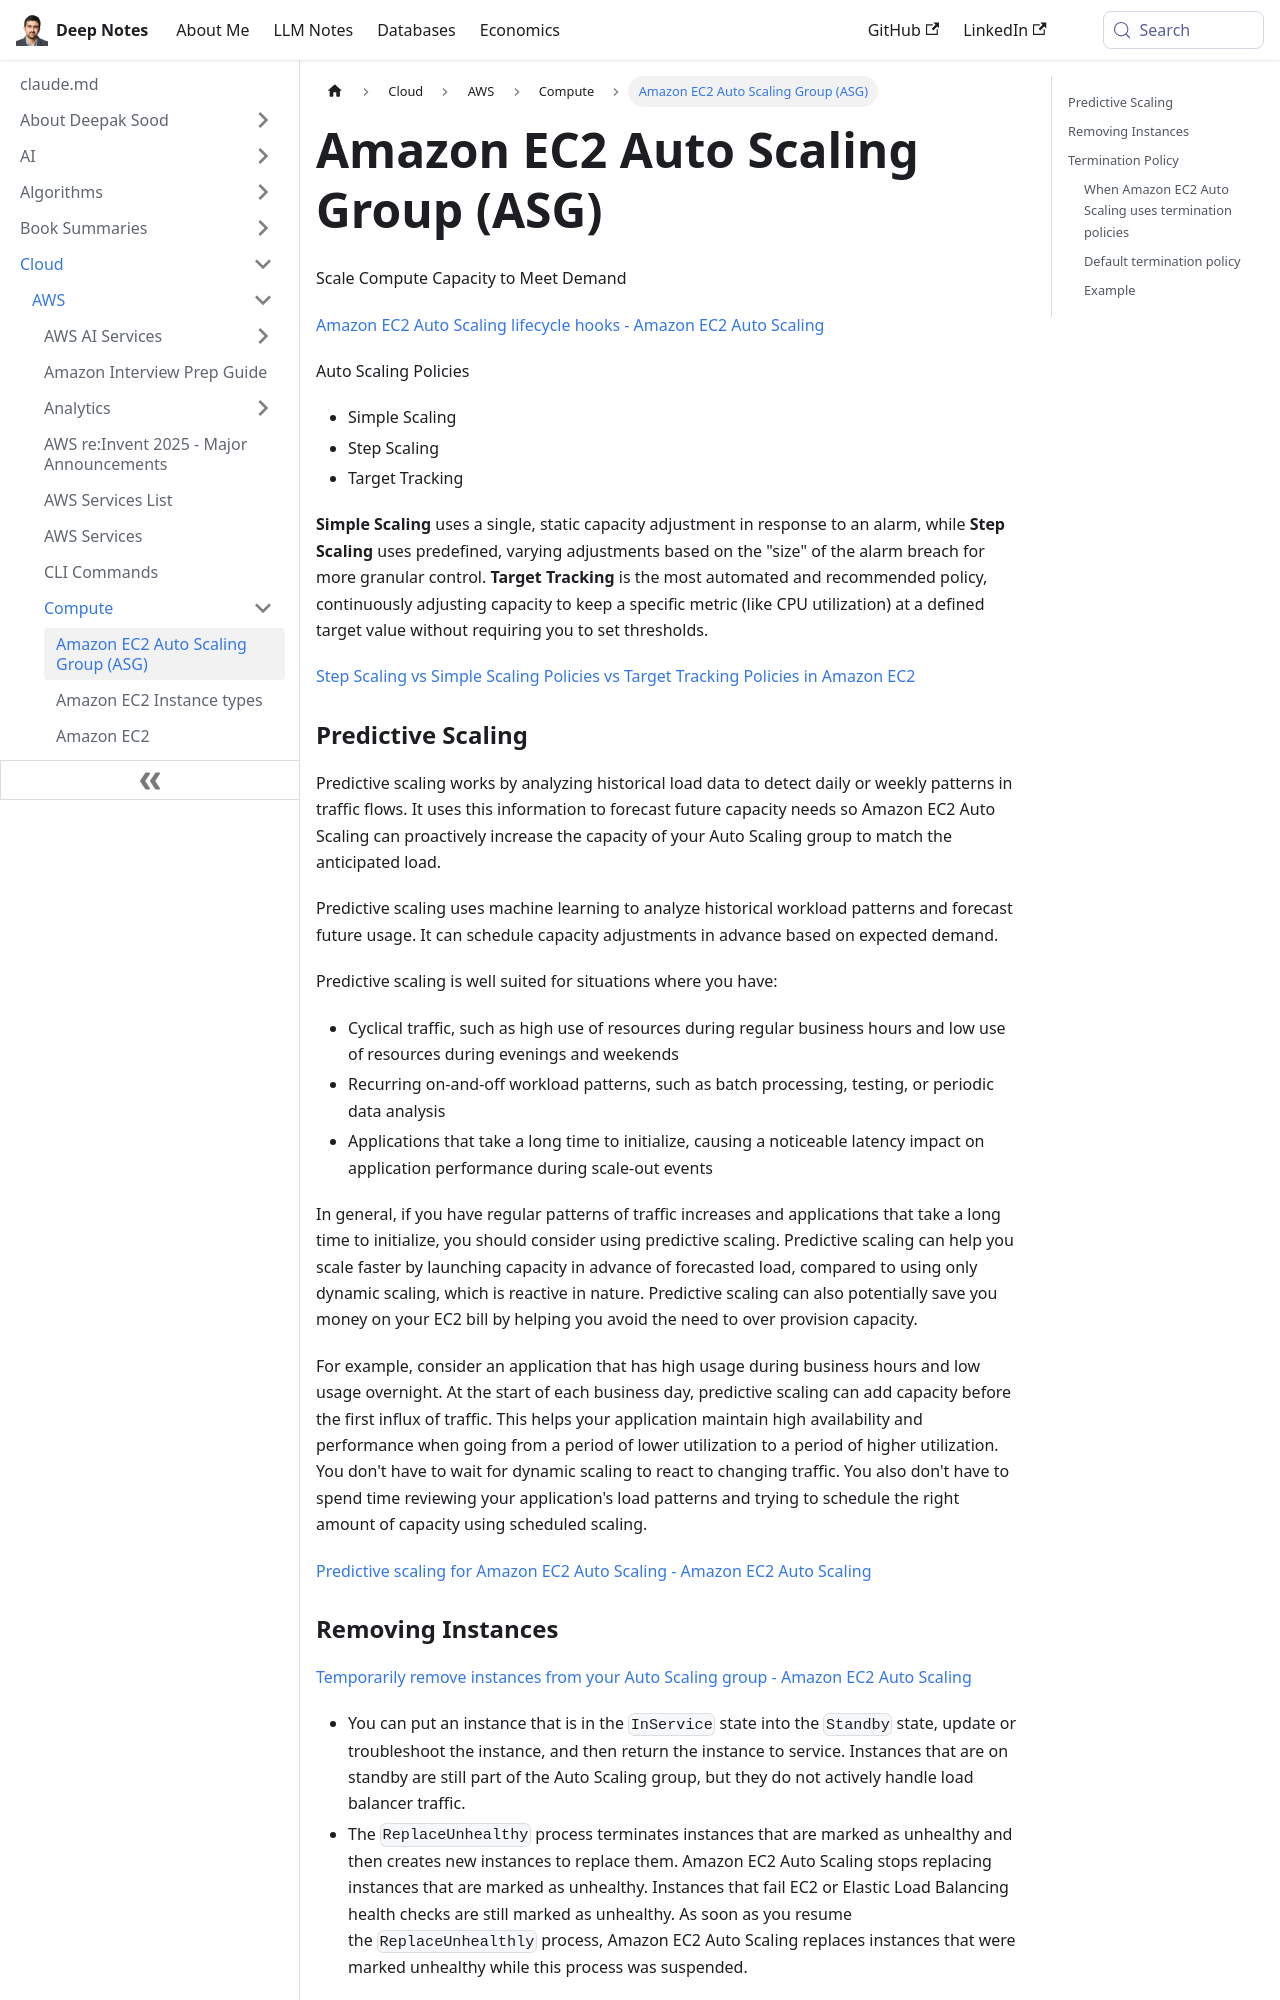

repository: deepaksood619/deepaksood619.github.io · page: cloud/aws/compute/amazon-ec2-asg/index.html · generator: docusaurus

---
slug: /cloud/aws/compute/amazon-ec2-asg
title: Amazon EC2 Auto Scaling Group (ASG)
description: Optimize your cloud resources with Amazon EC2 Auto Scaling Groups, offering Simple, Step, and Target Tracking policies for efficient capacity management.
created: 2025-10-24
updated: 2025-10-27
---
Scale Compute Capacity to Meet Demand

[Amazon EC2 Auto Scaling lifecycle hooks - Amazon EC2 Auto Scaling](https://docs.aws.amazon.com/autoscaling/ec2/userguide/lifecycle-hooks.html?icmpid=docs_ec2as_help_panel)

Auto Scaling Policies

- Simple Scaling
- Step Scaling
- Target Tracking

**Simple Scaling** uses a single, static capacity adjustment in response to an alarm, while **Step Scaling** uses predefined, varying adjustments based on the "size" of the alarm breach for more granular control. **Target Tracking** is the most automated and recommended policy, continuously adjusting capacity to keep a specific metric (like CPU utilization) at a defined target value without requiring you to set thresholds.

[Step Scaling vs Simple Scaling Policies vs Target Tracking Policies in Amazon EC2](https://tutorialsdojo.com/step-scaling-vs-simple-scaling-policies-in-amazon-ec2/)

### Predictive Scaling

Predictive scaling works by analyzing historical load data to detect daily or weekly patterns in traffic flows. It uses this information to forecast future capacity needs so Amazon EC2 Auto Scaling can proactively increase the capacity of your Auto Scaling group to match the anticipated load.

Predictive scaling uses machine learning to analyze historical workload patterns and forecast future usage. It can schedule capacity adjustments in advance based on expected demand.

Predictive scaling is well suited for situations where you have:

- Cyclical traffic, such as high use of resources during regular business hours and low use of resources during evenings and weekends
- Recurring on-and-off workload patterns, such as batch processing, testing, or periodic data analysis
- Applications that take a long time to initialize, causing a noticeable latency impact on application performance during scale-out events

In general, if you have regular patterns of traffic increases and applications that take a long time to initialize, you should consider using predictive scaling. Predictive scaling can help you scale faster by launching capacity in advance of forecasted load, compared to using only dynamic scaling, which is reactive in nature. Predictive scaling can also potentially save you money on your EC2 bill by helping you avoid the need to over provision capacity.

For example, consider an application that has high usage during business hours and low usage overnight. At the start of each business day, predictive scaling can add capacity before the first influx of traffic. This helps your application maintain high availability and performance when going from a period of lower utilization to a period of higher utilization. You don't have to wait for dynamic scaling to react to changing traffic. You also don't have to spend time reviewing your application's load patterns and trying to schedule the right amount of capacity using scheduled scaling.

[Predictive scaling for Amazon EC2 Auto Scaling - Amazon EC2 Auto Scaling](https://docs.aws.amazon.com/autoscaling/ec2/userguide/ec2-auto-scaling-predictive-scaling.html)
